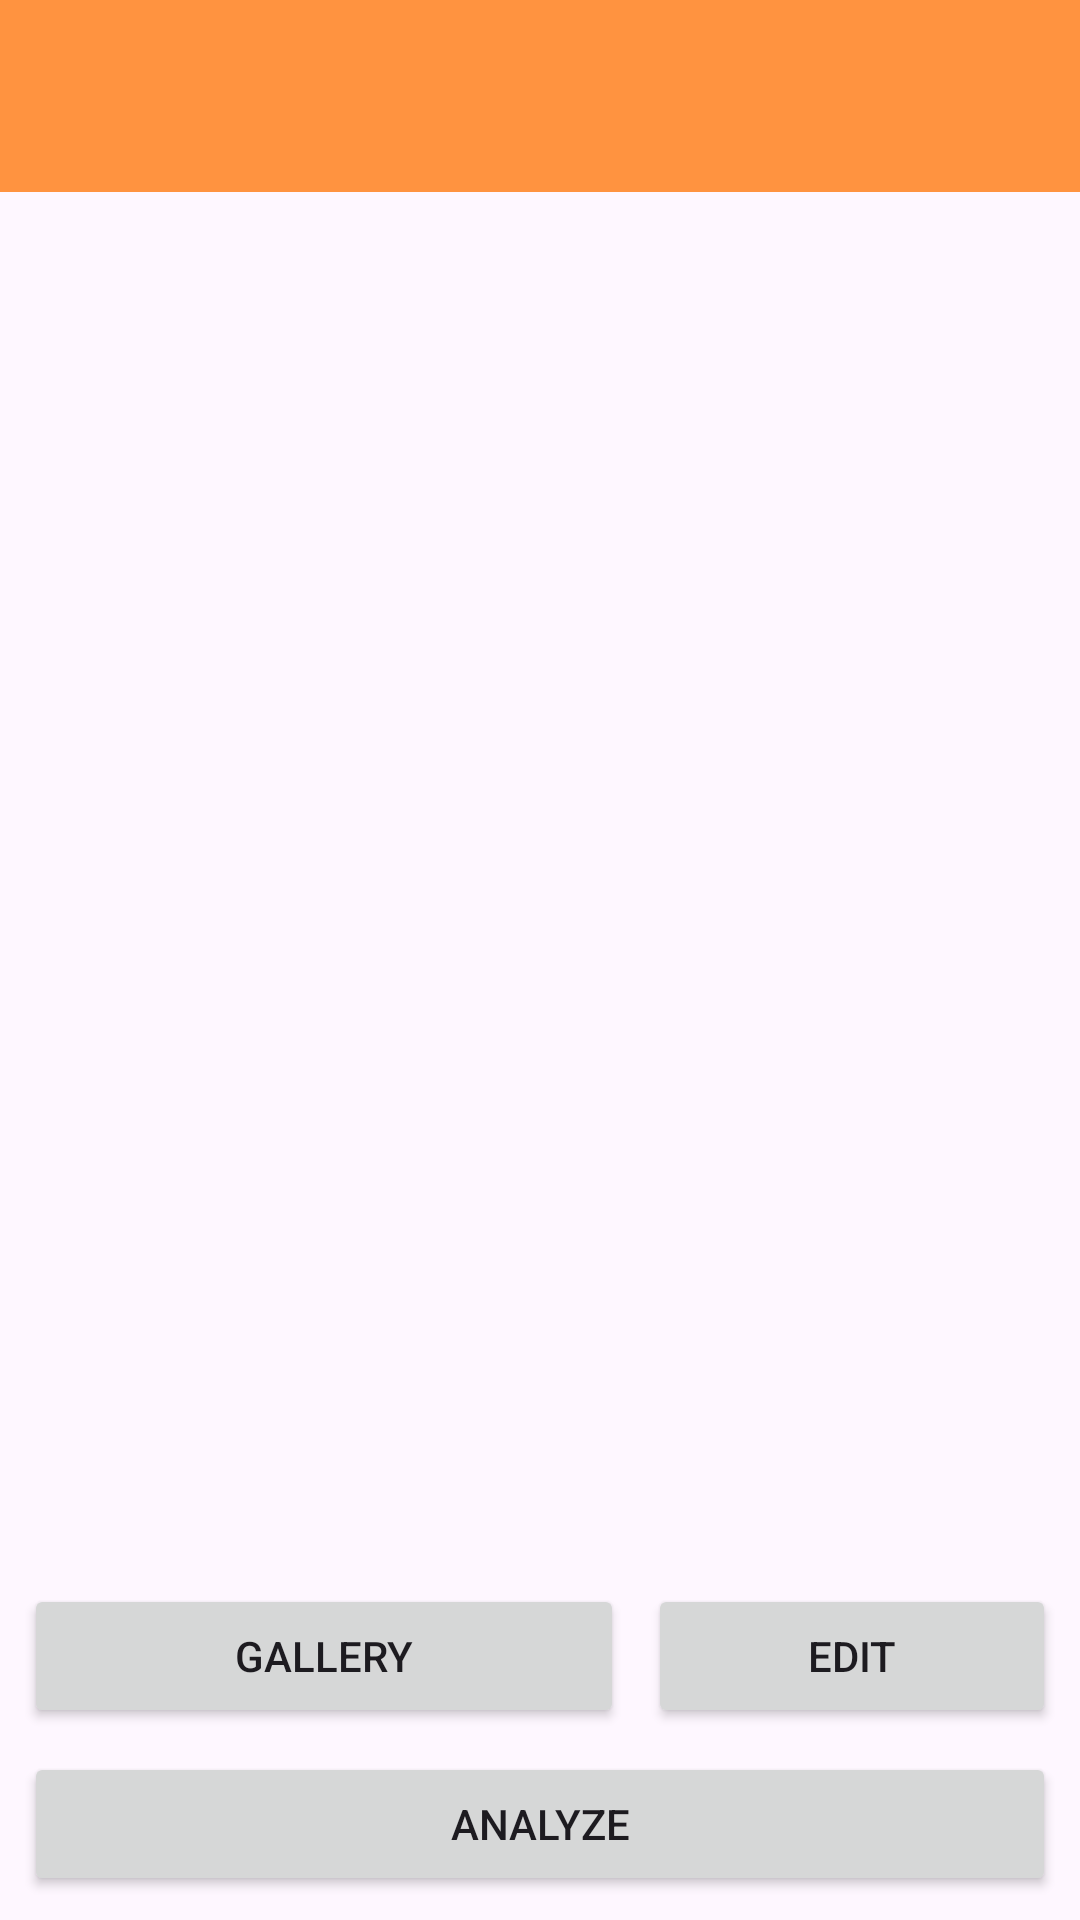

Write the Android layout XML for this screen, with the resource values it uses.
<!-- AndroidManifest.xml: application theme Theme.Asclepius -->
<!-- res/layout/activity_main.xml -->
<?xml version="1.0" encoding="utf-8"?>
<androidx.constraintlayout.widget.ConstraintLayout xmlns:android="http://schemas.android.com/apk/res/android"
    xmlns:app="http://schemas.android.com/apk/res-auto"
    xmlns:tools="http://schemas.android.com/tools"
    android:layout_width="match_parent"
    android:layout_height="match_parent"
    tools:context=".view.MainActivity">

    <androidx.appcompat.widget.Toolbar
        android:id="@+id/toolbar"
        android:layout_width="match_parent"
        android:layout_height="?attr/actionBarSize"
        android:background="?attr/colorPrimary"
        app:layout_constraintTop_toTopOf="parent" />

    <com.google.android.material.progressindicator.LinearProgressIndicator
        android:id="@+id/progressIndicator"
        android:layout_width="match_parent"
        android:layout_height="wrap_content"
        android:indeterminate="true"
        android:visibility="gone"
        app:layout_constraintEnd_toEndOf="parent"
        app:layout_constraintStart_toStartOf="parent"
        app:layout_constraintTop_toTopOf="parent" />

    <ImageView
        android:id="@+id/previewImageView"
        android:layout_width="0dp"
        android:layout_height="0dp"
        android:layout_marginStart="8dp"
        android:layout_marginTop="8dp"
        android:layout_marginEnd="8dp"
        android:layout_marginBottom="8dp"
        app:layout_constraintBottom_toTopOf="@+id/galleryButton"
        app:layout_constraintEnd_toEndOf="parent"
        app:layout_constraintStart_toStartOf="parent"
        app:layout_constraintTop_toTopOf="parent"
        android:contentDescription="@string/preview_image"
        app:srcCompat="@drawable/ic_place_holder" />

    <Button
        android:id="@+id/galleryButton"
        android:layout_width="200dp"
        android:layout_height="wrap_content"
        android:layout_marginStart="8dp"
        android:layout_marginEnd="8dp"
        android:layout_marginBottom="8dp"
        android:text="@string/gallery"
        app:layout_constraintBottom_toTopOf="@+id/analyzeButton"
        app:layout_constraintStart_toStartOf="parent" />

    <Button
        android:id="@+id/editButton"
        android:layout_width="0dp"
        android:layout_height="wrap_content"
        android:layout_marginStart="8dp"
        android:layout_marginEnd="8dp"
        android:layout_marginBottom="8dp"
        android:text="@string/edit"
        app:layout_constraintStart_toEndOf="@id/galleryButton"
        app:layout_constraintEnd_toEndOf="parent"
        app:layout_constraintBottom_toTopOf="@id/analyzeButton" />

    <Button
        android:id="@+id/analyzeButton"
        android:layout_width="0dp"
        android:layout_height="wrap_content"
        android:layout_marginStart="8dp"
        android:layout_marginEnd="8dp"
        android:layout_marginBottom="8dp"
        android:text="@string/analyze"
        app:layout_constraintBottom_toBottomOf="parent"
        app:layout_constraintEnd_toEndOf="parent"
        app:layout_constraintStart_toStartOf="parent" />


</androidx.constraintlayout.widget.ConstraintLayout>
<!-- resources referenced by this layout -->
<resources>
  <string name="analyze">Analyze</string>
  <string name="edit">Edit</string>
  <string name="gallery">Gallery</string>
  <string name="preview_image">preview image</string>
  <style name="Theme.Asclepius" parent="Base.Theme.Asclepius" />
  <style name="Base.Theme.Asclepius" parent="Theme.Material3.DayNight.NoActionBar">
          <item name="colorPrimary">@color/lightPrimary</item>
          <item name="colorAccent">@color/lightAccent</item>
          <item name="colorOnBackground">@color/lightBackground</item>
      </style>
  <color name="lightPrimary">#FF9340</color>
  <color name="lightAccent">#FF8A30</color>
  <color name="lightBackground">#FFCCA4</color>
</resources>
